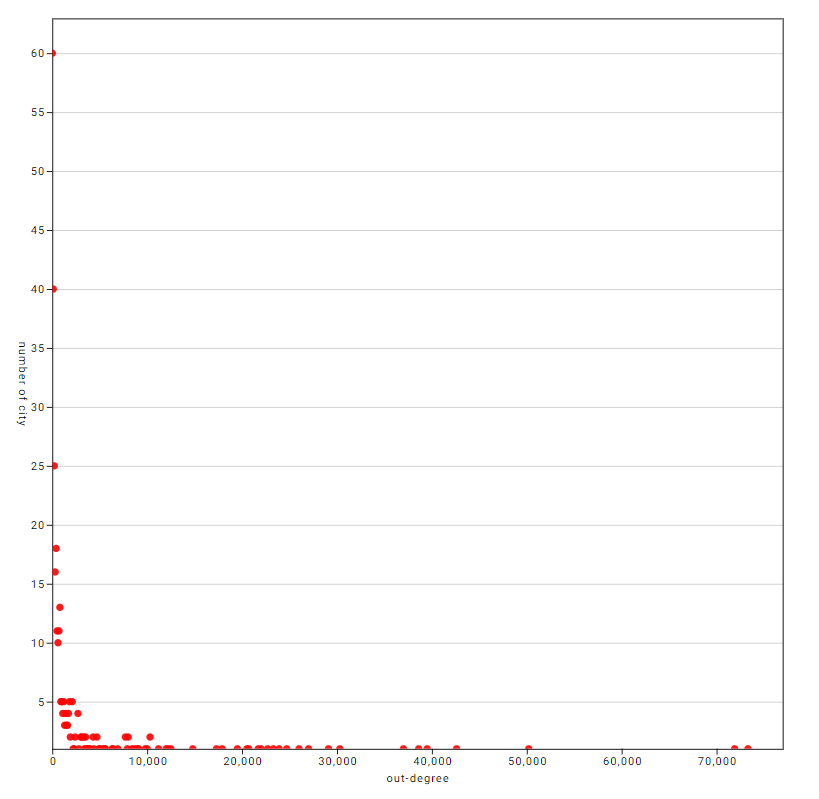

The data file committed next to this chart (first rows):
bin_min, num_cities
0, 60
100, 40
200, 25
300, 16
400, 18
500, 11
600, 10
700, 11
800, 13
900, 5
1000, 5
1100, 4
1200, 5
1300, 3
1400, 4
1500, 3
1600, 3
1700, 4
1800, 5
1900, 2
2100, 5
2200, 1
2300, 1
2400, 2
2700, 4
2800, 1
3000, 2
3100, 2
3300, 2
3400, 1
3500, 2
3600, 1
3700, 1
3800, 1
4000, 1
4300, 2
4400, 1
4700, 2
4900, 1
5000, 1
5300, 1
5500, 1
5600, 1
6300, 1
6400, 1
6900, 1
7700, 2
7900, 1
8000, 2
8400, 1
8700, 1
9000, 1
9100, 1
9800, 1
10000, 1
10300, 2
11200, 1
12000, 1
12200, 1
12500, 1
... 23 more rows
